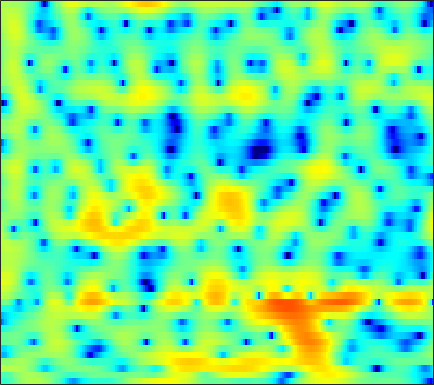

Source data for this figure (header and first rows):
-3.8163, -4.0449, -3.9696, -3.4991, -2.9634, -2.124, -1.265, -0.65439, 0.08365, 0.72329, 1.2507, 1.5806, 1.9273, 2.1703, 2.3012, 2.3863, 2.3776, 2.317, 2.1614, 1.9058, 1.5585, 1.2329, 0.70825, 0.0669
-2.65, -2.884, -2.823, -2.384, -1.89, -1.141, -0.3948, 0.1154, 0.7042, 1.18, 1.531, 1.716, 1.865, 1.911, 1.886, 1.785, 1.613, 1.448, 1.191, 0.8983, 0.5769, 0.3229, -0.03416, -0.4132
2.567, 2.524, 2.496, 2.494, 2.507, 2.521, 2.52, 2.493, 2.404, 2.232, 1.957, 1.663, 1.127, 0.4169, -0.254, -1.366, -2.757, -3.992, -5.903, -7.866, -9.154, -9.106, -7.85, -6.187
0.4887, 0.489, 0.5668, 0.7262, 0.8841, 1.125, 1.361, 1.515, 1.662, 1.723, 1.679, 1.563, 1.282, 0.8556, 0.434, -0.2871, -1.158, -1.879, -2.85, -3.651, -4.034, -3.959, -3.439, -2.646
-9.915, -10.7, -10.01, -7.995, -6.386, -4.52, -3.014, -2.112, -1.162, -0.4475, 0.07208, 0.355, 0.6183, 0.7825, 0.8581, 0.906, 0.9252, 0.9394, 0.9695, 1.029, 1.13, 1.226, 1.37, 1.52
-7.971, -8.336, -7.965, -6.789, -5.717, -4.374, -3.262, -2.613, -1.983, -1.597, -1.409, -1.371, -1.391, -1.419, -1.387, -1.205, -0.8468, -0.4734, 0.1071, 0.7312, 1.336, 1.753, 2.23, 2.599
-1.635, -1.546, -1.392, -1.206, -1.057, -0.8992, -0.8418, -0.8945, -1.154, -1.692, -2.592, -3.609, -5.577, -8.622, -12, -15.97, -11.2, -7.474, -3.995, -1.571, 0.1918, 1.202, 2.221, 2.932
-1.829, -1.651, -1.414, -1.177, -1.01, -0.8404, -0.7537, -0.7599, -0.8875, -1.171, -1.613, -2.053, -2.734, -3.422, -3.802, -3.874, -3.317, -2.565, -1.357, -0.1532, 0.9042, 1.561, 2.234, 2.677
-6.142, -5.686, -4.953, -4.198, -3.655, -2.999, -2.431, -2.071, -1.673, -1.368, -1.122, -0.9659, -0.7737, -0.567, -0.3847, -0.08182, 0.2959, 0.6164, 1.067, 1.516, 1.932, 2.195, 2.446, 2.572
-15.2, -12.43, -9.741, -7.794, -6.665, -5.468, -4.499, -3.89, -3.182, -2.566, -2.025, -1.646, -1.159, -0.6863, -0.3327, 0.1323, 0.5946, 0.9401, 1.384, 1.792, 2.146, 2.37, 2.598, 2.731
-10.89, -10.04, -8.882, -7.859, -7.234, -6.549, -5.986, -5.617, -5.133, -4.589, -3.984, -3.51, -2.87, -2.22, -1.737, -1.102, -0.4856, -0.02427, 0.5897, 1.196, 1.753, 2.128, 2.553, 2.889
-5.974, -5.731, -5.577, -5.78, -6.149, -6.953, -8.028, -8.82, -9.327, -8.741, -7.479, -6.463, -5.296, -4.44, -3.943, -3.373, -2.725, -2.122, -1.151, -0.03076, 1.086, 1.862, 2.746, 3.402
-1.167, -0.6899, -0.6017, -1.143, -1.97, -3.793, -6.681, -9.645, -13.25, -10.89, -7.619, -6.074, -5.088, -5.167, -6.02, -8.37, -12.26, -12.77, -7.353, -2.889, 0.1348, 1.791, 3.384, 4.399
2.536, 2.605, 2.477, 2.091, 1.615, 0.8011, -0.09386, -0.7298, -1.488, -2.037, -2.413, -2.691, -3.143, -3.781, -4.382, -5.261, -5.77, -5.527, -4.264, -2.416, -0.6573, 0.4765, 1.608, 2.334
4.137, 4.05, 3.81, 3.432, 3.043, 2.414, 1.64, 0.986, 0.03803, -0.9993, -2.078, -2.859, -3.814, -4.503, -4.768, -4.773, -4.374, -3.84, -2.991, -2.094, -1.261, -0.7278, -0.2336, -0.00471
5.074, 5.073, 4.929, 4.606, 4.25, 3.594, 2.715, 1.892, 0.5522, -1.135, -3.302, -5.365, -8.937, -13.38, -14.66, -11.2, -7.688, -5.767, -3.865, -2.508, -1.563, -1.108, -0.7925, -0.8301
4.3, 4.467, 4.518, 4.367, 4.124, 3.615, 2.901, 2.211, 1.077, -0.3284, -2.028, -3.486, -5.533, -7.179, -7.599, -6.912, -5.48, -4.396, -3.185, -2.268, -1.642, -1.372, -1.239, -1.385
2.755, 3.042, 3.259, 3.298, 3.213, 2.961, 2.563, 2.163, 1.521, 0.7825, -0.006421, -0.5966, -1.315, -1.885, -2.164, -2.342, -2.343, -2.259, -2.093, -1.931, -1.824, -1.794, -1.843, -2.006
1.954, 2.283, 2.584, 2.741, 2.765, 2.685, 2.476, 2.256, 1.88, 1.432, 0.9366, 0.5519, 0.03594, -0.4584, -0.8035, -1.205, -1.551, -1.771, -2.001, -2.18, -2.314, -2.388, -2.488, -2.598
1.998, 2.342, 2.671, 2.857, 2.913, 2.882, 2.739, 2.573, 2.274, 1.891, 1.431, 1.039, 0.4611, -0.1717, -0.6826, -1.392, -2.088, -2.582, -3.157, -3.564, -3.759, -3.773, -3.662, -3.474
2.602, 2.893, 3.136, 3.231, 3.229, 3.14, 2.985, 2.814, 2.523, 2.154, 1.686, 1.26, 0.5676, -0.2866, -1.054, -2.285, -3.765, -5.041, -6.853, -8.295, -8.511, -7.79, -6.279, -4.823
3.206, 3.225, 3.08, 2.809, 2.566, 2.247, 1.995, 1.843, 1.677, 1.494, 1.229, 0.9347, 0.3804, -0.4086, -1.17, -2.511, -4.344, -6.173, -9.639, -14.95, -15.9, -11.48, -7.063, -4.197
2.845, 2.285, 1.21, -0.1749, -1.323, -2.624, -3.145, -2.876, -2.091, -1.353, -0.9041, -0.7985, -0.9307, -1.337, -1.755, -2.387, -3.05, -3.478, -3.888, -3.928, -3.436, -2.748, -1.519, -0.2262
2.071, 1.1, -0.7367, -3.557, -6.747, -14.44, -17.69, -10.68, -6.264, -4.099, -3.155, -2.991, -3.357, -4.197, -5.022, -5.876, -5.922, -5.359, -4.074, -2.629, -1.244, -0.272, 0.8985, 1.902
1.77, 1.297, 0.4765, -0.5253, -1.313, -2.179, -2.613, -2.557, -2.291, -2.125, -2.335, -2.853, -4.175, -6.491, -9.386, -16.93, -19.93, -11.65, -6.299, -3.081, -0.8823, 0.3629, 1.606, 2.496
-0.1158, 0.2701, 0.6268, 0.8192, 0.8623, 0.8487, 0.7658, 0.6715, 0.4686, 0.1386, -0.3476, -0.85, -1.705, -2.668, -3.371, -4.013, -3.926, -3.405, -2.247, -0.9696, 0.2136, 0.9557, 1.701, 2.174
-3.17, -1.805, -0.468, 0.4455, 0.9238, 1.32, 1.515, 1.508, 1.357, 1.044, 0.5914, 0.1953, -0.3663, -0.8957, -1.189, -1.412, -1.356, -1.139, -0.6612, -0.07285, 0.519, 0.908, 1.305, 1.474
-2.94, -1.656, -0.2501, 0.7996, 1.384, 1.895, 2.112, 2.106, 1.866, 1.383, 0.6656, -0.0001389, -0.9908, -2.018, -2.67, -3.158, -3.095, -2.652, -1.801, -0.8431, 0.02533, 0.5594, 1.077, 1.322
-1.428, -0.4171, 0.7658, 1.721, 2.269, 2.748, 2.898, 2.832, 2.436, 1.688, 0.5399, -0.6452, -2.779, -5.83, -9.106, -14.42, -12.27, -8.414, -4.821, -2.396, -0.7069, 0.2064, 1.044, 1.515
-1.986, -0.7959, 0.5354, 1.586, 2.165, 2.68, 2.888, 2.829, 2.464, 1.765, 0.7105, -0.3259, -2.057, -4.113, -5.735, -7.187, -6.971, -5.809, -3.997, -2.348, -1.057, -0.3073, 0.4228, 0.9077
-3.146, -1.68, -0.07056, 1.147, 1.821, 2.417, 2.712, 2.707, 2.453, 1.91, 1.12, 0.4071, -0.6487, -1.664, -2.338, -2.949, -3.153, -3.058, -2.66, -2.115, -1.549, -1.168, -0.7451, -0.4409
-2.405, -0.896, 0.7212, 1.935, 2.616, 3.227, 3.483, 3.477, 3.183, 2.58, 1.679, 0.8205, -0.5198, -1.991, -3.031, -4.129, -4.515, -4.381, -3.817, -3.194, -2.693, -2.466, -2.365, -2.461
-0.158, 0.9514, 2.196, 3.178, 3.745, 4.264, 4.464, 4.429, 4.075, 3.371, 2.242, 1.054, -1.08, -4.217, -7.607, -15.18, -16.05, -10.53, -6.57, -4.548, -3.675, -3.624, -4.342, -6.125
-0.02453, 0.6711, 1.559, 2.357, 2.865, 3.373, 3.687, 3.743, 3.58, 3.11, 2.293, 1.446, -0.01153, -1.826, -3.27, -4.906, -5.35, -4.886, -3.886, -3.059, -2.725, -2.862, -3.588, -4.868
-3.125, -2.587, -1.672, -0.6575, 0.07078, 0.9215, 1.579, 1.906, 2.133, 2.1, 1.847, 1.532, 0.9788, 0.368, -0.07201, -0.5444, -0.8296, -0.9116, -0.9166, -0.8664, -0.8521, -0.8949, -1.031, -1.217
-10.72, -9.664, -7.091, -4.573, -3.013, -1.349, -0.1675, 0.4776, 1.033, 1.308, 1.356, 1.273, 1.059, 0.7938, 0.585, 0.3719, 0.2373, 0.2006, 0.229, 0.3028, 0.4047, 0.4848, 0.5758, 0.6213
-15.39, -13.04, -8.49, -5.138, -3.277, -1.466, -0.207, 0.4441, 0.9693, 1.176, 1.098, 0.895, 0.499, 0.03396, -0.2787, -0.565, -0.6093, -0.4834, -0.1434, 0.2899, 0.722, 1.004, 1.302, 1.51
-3.492, -3.049, -2.113, -1.008, -0.1951, 0.7213, 1.395, 1.704, 1.848, 1.644, 1.075, 0.3952, -0.8702, -2.52, -3.848, -5.207, -5.139, -4.174, -2.519, -1.002, 0.1772, 0.8345, 1.441, 1.794
0.08658, 0.4182, 0.9295, 1.477, 1.863, 2.32, 2.62, 2.706, 2.592, 2.15, 1.315, 0.3554, -1.518, -4.38, -7.626, -14.6, -13.36, -8.398, -4.386, -1.957, -0.4273, 0.3354, 0.9574, 1.187
-0.1814, 0.1566, 0.6596, 1.19, 1.573, 2.042, 2.402, 2.564, 2.602, 2.412, 1.957, 1.44, 0.5242, -0.5492, -1.335, -2.106, -2.273, -2.01, -1.397, -0.7567, -0.2941, -0.1006, -0.0568, -0.2947
-2.899, -2.506, -1.809, -0.9502, -0.2498, 0.6474, 1.441, 1.939, 2.418, 2.688, 2.735, 2.65, 2.398, 2.036, 1.73, 1.346, 1.014, 0.7985, 0.5239, 0.2159, -0.1703, -0.5587, -1.227, -2.007
-8.573, -8.325, -7.048, -4.971, -3.297, -1.252, 0.419, 1.429, 2.458, 3.145, 3.546, 3.674, 3.664, 3.478, 3.242, 2.837, 2.339, 1.913, 1.275, 0.5161, -0.3985, -1.217, -2.533, -4.116
-17.78, -27.87, -17.5, -9.185, -5.497, -2.101, 0.3228, 1.654, 2.951, 3.788, 4.252, 4.378, 4.296, 3.978, 3.619, 2.995, 2.265, 1.679, 0.8624, -0.01862, -1.036, -1.939, -3.486, -5.719
-8.77, -7.801, -5.986, -3.704, -1.965, 0.1221, 1.815, 2.789, 3.732, 4.284, 4.447, 4.341, 3.889, 3.104, 2.324, 1.075, -0.2592, -1.197, -2.144, -2.644, -2.878, -3.067, -3.499, -4.218
-2.923, -2.049, -0.8514, 0.3556, 1.22, 2.285, 3.14, 3.626, 4.021, 4.108, 3.856, 3.434, 2.528, 1.165, -0.2433, -2.768, -6.381, -10.1, -14.05, -10.58, -7.074, -5.418, -4.04, -3.268
-0.4171, 0.2289, 1.085, 1.89, 2.428, 3.005, 3.398, 3.558, 3.556, 3.293, 2.782, 2.211, 1.21, -0.09906, -1.325, -3.313, -5.719, -7.535, -8.856, -7.885, -6.065, -4.825, -3.587, -2.837
-0.0231, 0.7283, 1.653, 2.422, 2.868, 3.259, 3.405, 3.34, 3.032, 2.484, 1.733, 1.077, 0.1404, -0.7866, -1.405, -2.108, -2.629, -2.87, -2.951, -2.751, -2.397, -2.118, -1.841, -1.807
-0.7737, 0.5273, 1.908, 2.9, 3.4, 3.752, 3.736, 3.473, 2.79, 1.721, 0.2613, -1.003, -2.701, -3.834, -3.994, -3.441, -2.522, -1.841, -1.053, -0.4653, -0.05259, 0.1073, 0.08812, -0.1922
-1.517, 0.1356, 1.767, 2.878, 3.413, 3.746, 3.648, 3.277, 2.34, 0.7975, -1.548, -4.098, -9.656, -28.25, -15.61, -7.688, -4.083, -2.393, -0.875, 0.1122, 0.7141, 0.9582, 1.028, 0.8519
-1.139, -0.02753, 1.205, 2.118, 2.588, 2.903, 2.857, 2.595, 1.905, 0.8424, -0.5628, -1.774, -3.371, -4.401, -4.461, -3.78, -2.77, -2.038, -1.241, -0.6459, -0.261, -0.08485, 0.04112, 0.01916
-0.7907, 0.0603, 1.058, 1.85, 2.277, 2.629, 2.713, 2.601, 2.248, 1.691, 0.9853, 0.4049, -0.3436, -0.9611, -1.307, -1.61, -1.758, -1.804, -1.821, -1.852, -1.89, -1.924, -1.956, -1.962
-0.6407, 0.3384, 1.447, 2.309, 2.788, 3.205, 3.379, 3.345, 3.114, 2.682, 2.086, 1.551, 0.7723, -0.05047, -0.6782, -1.477, -2.213, -2.72, -3.322, -3.871, -4.37, -4.723, -5.16, -5.383
-0.4049, 0.8247, 2.141, 3.116, 3.654, 4.104, 4.277, 4.24, 3.957, 3.427, 2.66, 1.943, 0.7974, -0.5408, -1.639, -3.159, -4.628, -5.595, -6.649, -7.434, -8.229, -9, -10.45, -12.45
0.2736, 1.493, 2.778, 3.721, 4.217, 4.62, 4.725, 4.619, 4.224, 3.536, 2.535, 1.569, -0.063, -2.138, -4.042, -7.154, -10.93, -13.62, -14.67, -13.25, -12.15, -11.97, -12.72, -14.62
1.039, 1.988, 3.006, 3.754, 4.13, 4.409, 4.422, 4.247, 3.783, 3.028, 1.966, 0.9382, -0.7636, -2.939, -4.936, -8.239, -12.42, -15.63, -16.45, -13.92, -11.79, -10.69, -9.675, -8.806
1.517, 2.176, 2.882, 3.376, 3.619, 3.747, 3.676, 3.482, 3.026, 2.339, 1.411, 0.5482, -0.8132, -2.396, -3.697, -5.513, -7.208, -8.225, -9.08, -9.265, -8.914, -8.383, -7.461, -6.351
1.952, 2.313, 2.675, 2.903, 2.996, 3.006, 2.88, 2.707, 2.332, 1.796, 1.073, 0.4129, -0.6387, -1.858, -2.894, -4.379, -5.935, -7.12, -8.537, -9.551, -9.747, -9.23, -7.8, -6.056
2.114, 2.112, 2.058, 1.99, 1.921, 1.855, 1.768, 1.672, 1.497, 1.208, 0.7749, 0.3387, -0.4217, -1.424, -2.346, -3.835, -5.741, -7.551, -10.83, -16.35, -23.59, -16.86, -10.44, -6.564
